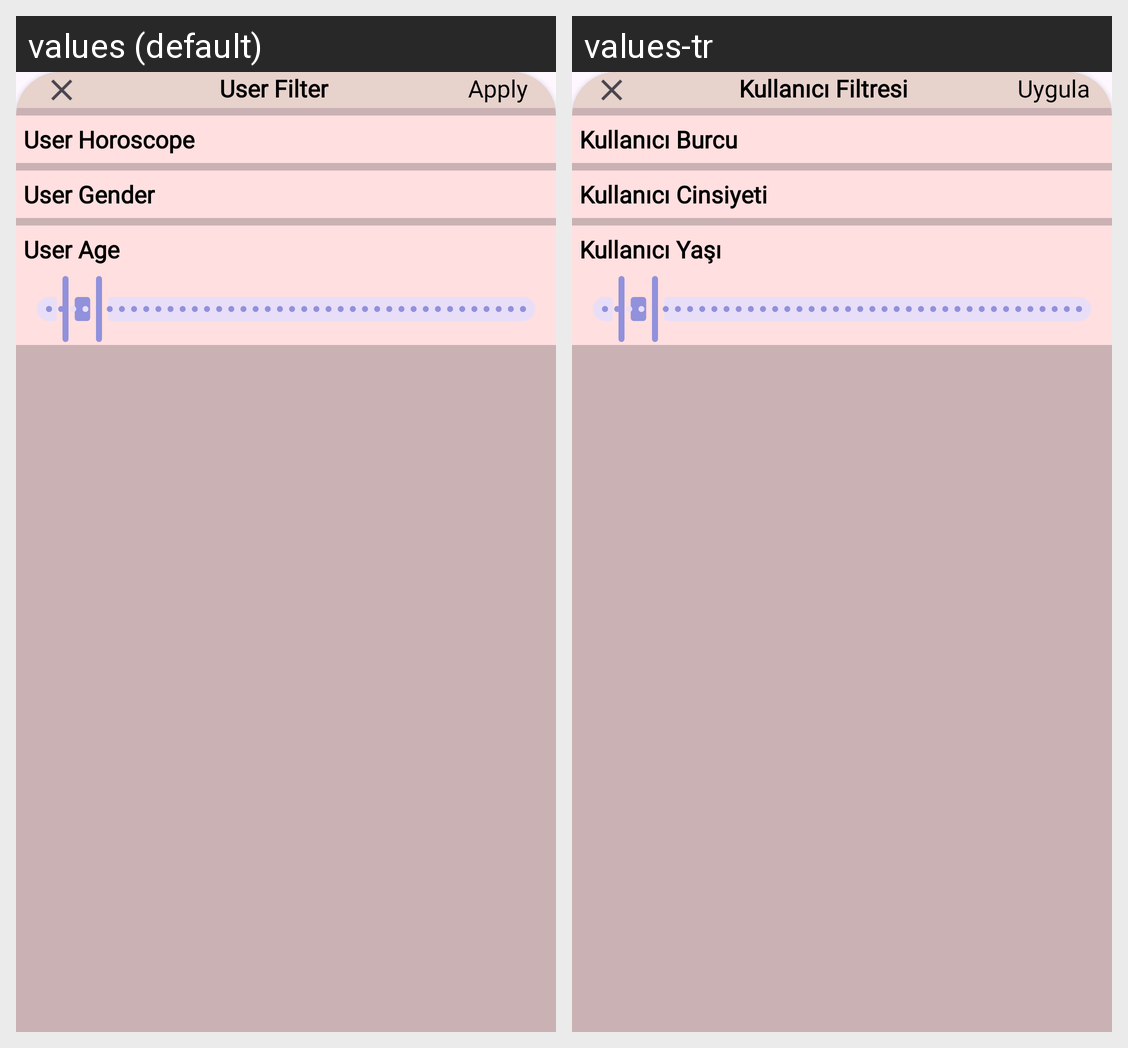

Strings drawn on this Android screen and how each of the app's shown locales translates them:
Android screen res/layout/bottom_sheet_user_filter.xml rendered under 2 locales, left to right: values (default), values-tr. Device: Nexus 5 (rendered at 1080×1920; each locale shown at half size, 540×960, under a caption strip naming it); theme Theme.MyBirthdayReminder.
Strings drawn on this screen, with the default value and each locale's value (text and hints the layout hard-codes, and strings that could not be matched under every locale, appear in the picture but are not listed):

user_filter
  values: User Filter
  values-tr: Kullanıcı Filtresi

apply
  values: Apply
  values-tr: Uygula

user_horoscope
  values: User Horoscope
  values-tr: Kullanıcı Burcu

user_gender
  values: User Gender
  values-tr: Kullanıcı Cinsiyeti

user_age
  values: User Age
  values-tr: Kullanıcı Yaşı
